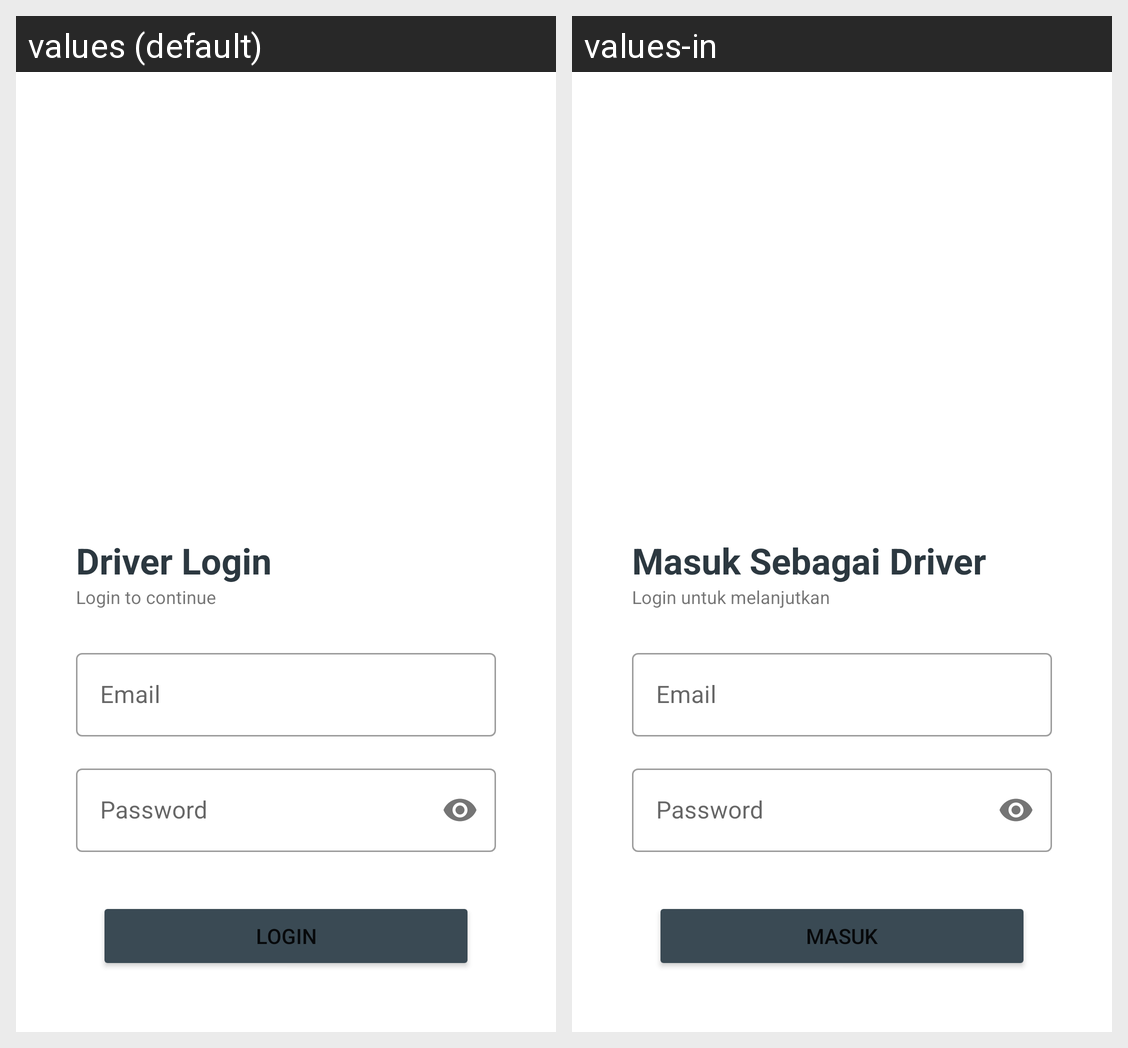

Here is an Android app screen in its default locale and in the app's own translations. Write out the translated-string differences for the strings that appear on this screen.
Android screen res/layout/activity_login_driver.xml rendered under 2 locales, left to right: values (default), values-in. Device: Nexus 5 (rendered at 1080×1920; each locale shown at half size, 540×960, under a caption strip naming it); theme NoActionBarAppTheme.
Strings drawn on this screen, with the default value and each locale's value (text and hints the layout hard-codes, and strings that could not be matched under every locale, appear in the picture but are not listed):

login_driver_title
  values: Driver Login
  values-in: Masuk Sebagai Driver

login_subtitle
  values: Login to continue
  values-in: Login untuk melanjutkan

email
  values: Email
  values-in: Email

password
  values: Password
  values-in: Password

login
  values: Login
  values-in: Masuk
